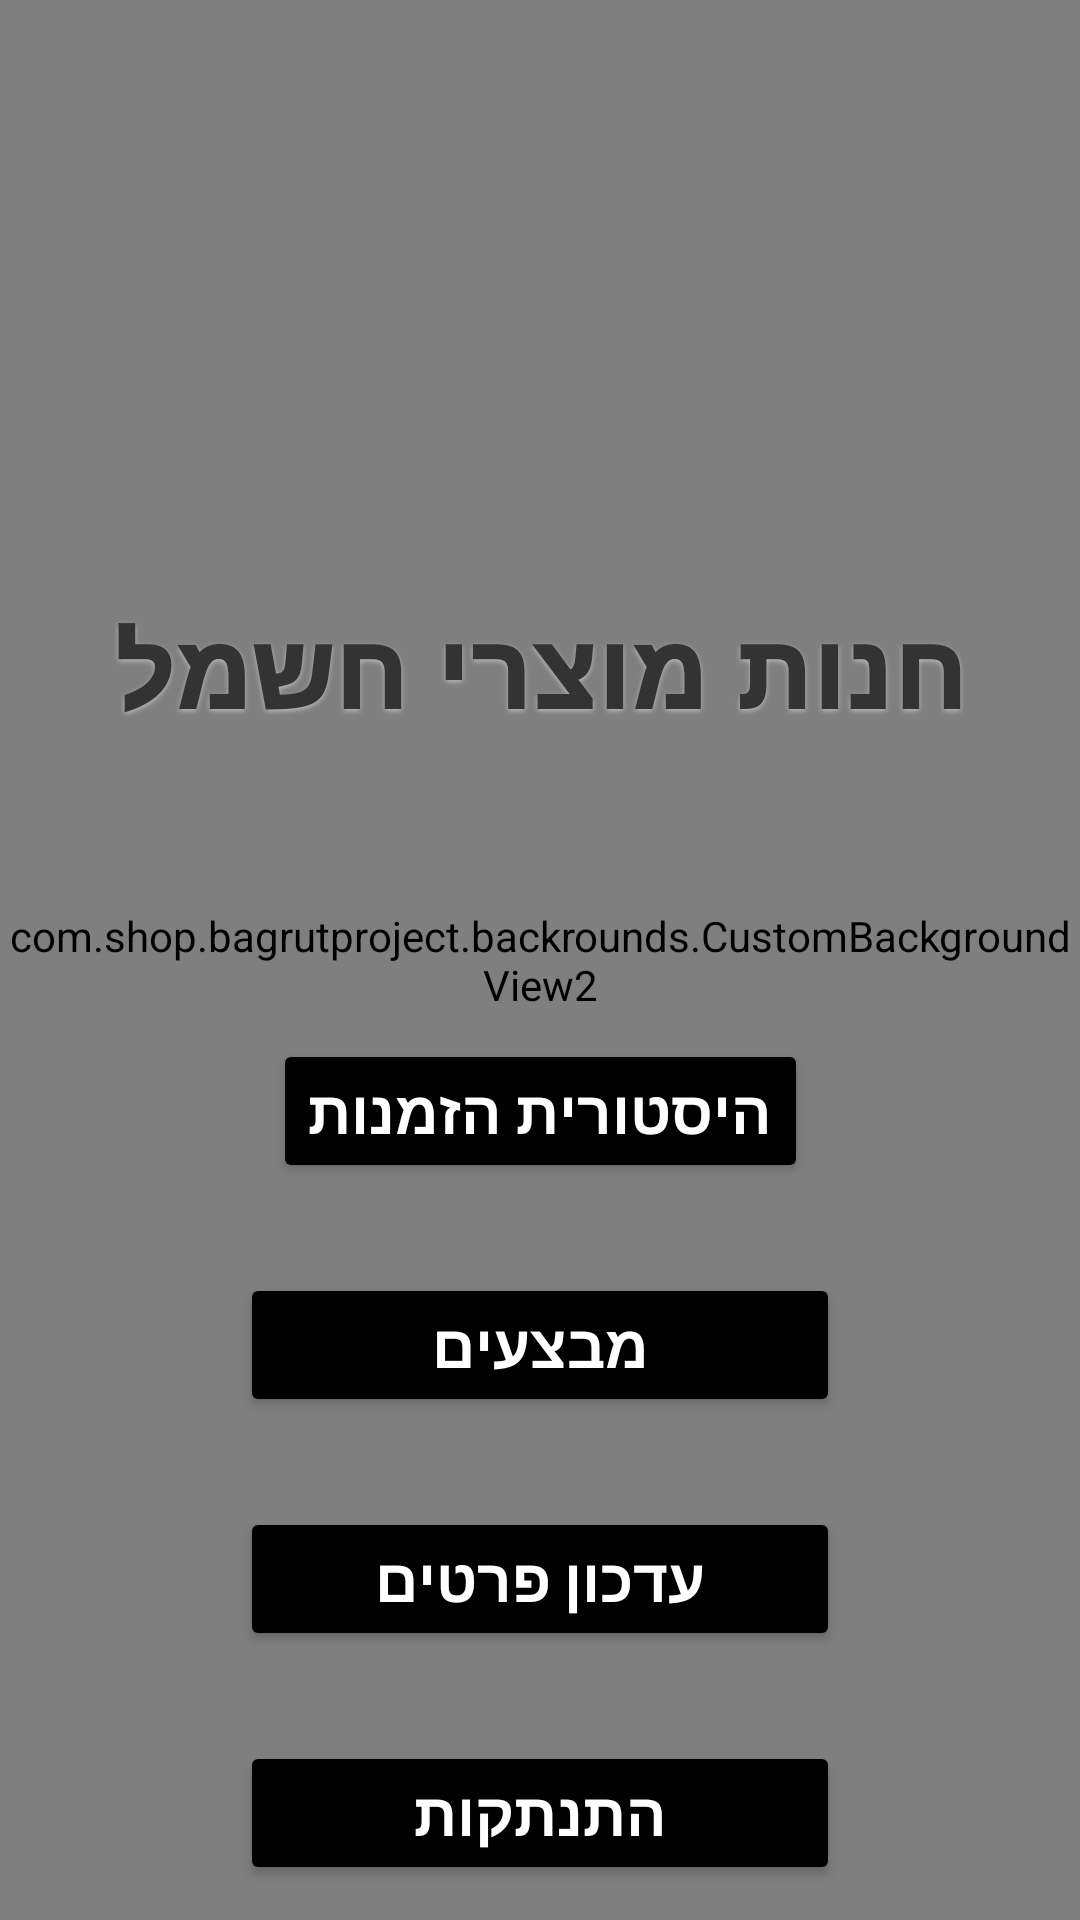

This screen was rendered from an Android layout file. Write that file and the resources it references.
<!-- AndroidManifest.xml: application theme Theme.BagrutProject -->
<!-- res/layout/activity_user_after_login_page.xml -->
<?xml version="1.0" encoding="utf-8"?>
<androidx.constraintlayout.widget.ConstraintLayout xmlns:android="http://schemas.android.com/apk/res/android"
    xmlns:app="http://schemas.android.com/apk/res-auto"
    xmlns:tools="http://schemas.android.com/tools"
    android:id="@+id/main"
    android:layout_width="match_parent"
    android:layout_height="match_parent"
    tools:context=".screens.MainActivity">

    <com.shop.bagrutproject.backrounds.CustomBackgroundView2
        android:layout_width="match_parent"
        android:layout_height="match_parent"
        android:scaleType="fitXY"/>

    <TextView
        android:id="@+id/textView"
        android:layout_width="wrap_content"
        android:layout_height="wrap_content"
        android:layout_marginTop="200dp"
        android:gravity="center"
        android:text="חנות מוצרי חשמל"
        style="@style/TitleStyle"
        app:layout_constraintEnd_toEndOf="parent"
        app:layout_constraintStart_toStartOf="parent"
        app:layout_constraintTop_toTopOf="parent" />

    <Button
        android:id="@+id/btnCart"
        android:layout_width="wrap_content"
        android:layout_height="wrap_content"
        android:layout_marginTop="100dp"
        android:backgroundTint="@color/black"
        android:text="היסטורית הזמנות"
        android:textColor="#FFFFFF"
        android:textSize="20sp"
        android:textStyle="bold"
        android:elevation="4dp"
        app:layout_constraintEnd_toEndOf="parent"
        app:layout_constraintStart_toStartOf="parent"
        app:layout_constraintTop_toBottomOf="@id/textView"
        android:onClick="goToPurchaseHistory" />

    <Button
        android:id="@+id/btndeals"
        android:layout_width="200dp"
        android:layout_height="wrap_content"
        android:layout_marginTop="30dp"
        android:backgroundTint="@color/black"
        android:text="מבצעים"
        android:textColor="#FFFFFF"
        android:textSize="20sp"
        android:textStyle="bold"
        android:elevation="4dp"
        app:layout_constraintEnd_toEndOf="parent"
        app:layout_constraintStart_toStartOf="parent"
        app:layout_constraintTop_toBottomOf="@id/btnCart"
        android:onClick="goToDeals" />

    <Button
        android:id="@+id/btnPersonalArea"
        android:layout_width="200dp"
        android:layout_height="wrap_content"
        android:layout_marginTop="30dp"
        android:backgroundTint="@color/black"
        android:text="עדכון פרטים"
        android:textColor="#FFFFFF"
        android:textSize="20sp"
        android:textStyle="bold"
        android:elevation="4dp"
        app:layout_constraintEnd_toEndOf="parent"
        app:layout_constraintStart_toStartOf="parent"
        app:layout_constraintTop_toBottomOf="@id/btndeals"
        android:onClick="goToPersonalArea" />

    <Button
        android:id="@+id/btnLogout"
        android:layout_width="200dp"
        android:layout_height="wrap_content"
        android:layout_marginTop="30dp"
        android:backgroundTint="@color/black"
        android:text="התנתקות"
        android:textColor="#FFFFFF"
        android:textSize="20sp"
        android:textStyle="bold"
        android:elevation="4dp"
        app:layout_constraintEnd_toEndOf="parent"
        app:layout_constraintStart_toStartOf="parent"
        app:layout_constraintTop_toBottomOf="@id/btnPersonalArea"
        android:onClick="logout" />

</androidx.constraintlayout.widget.ConstraintLayout>
<!-- resources referenced by this layout -->
<resources>
  <color name="black">#FF000000</color>
  <style name="TitleStyle">
          <item name="android:textColor">#333333</item>
          <item name="android:textSize">34sp</item>
          <item name="android:textStyle">bold</item>
          <item name="android:fontFamily">sans-serif-black</item>
          <item name="android:letterSpacing">0.03</item>
  
          <item name="android:shadowColor">#BBBBBB</item>
          <item name="android:shadowDx">0</item>
          <item name="android:shadowDy">2</item>
          <item name="android:shadowRadius">4</item>
      </style>
  <style name="Theme.BagrutProject" parent="Base.Theme.BagrutProject" />
  <style name="Base.Theme.BagrutProject" parent="Theme.Material3.DayNight">
          
          
      </style>
</resources>
